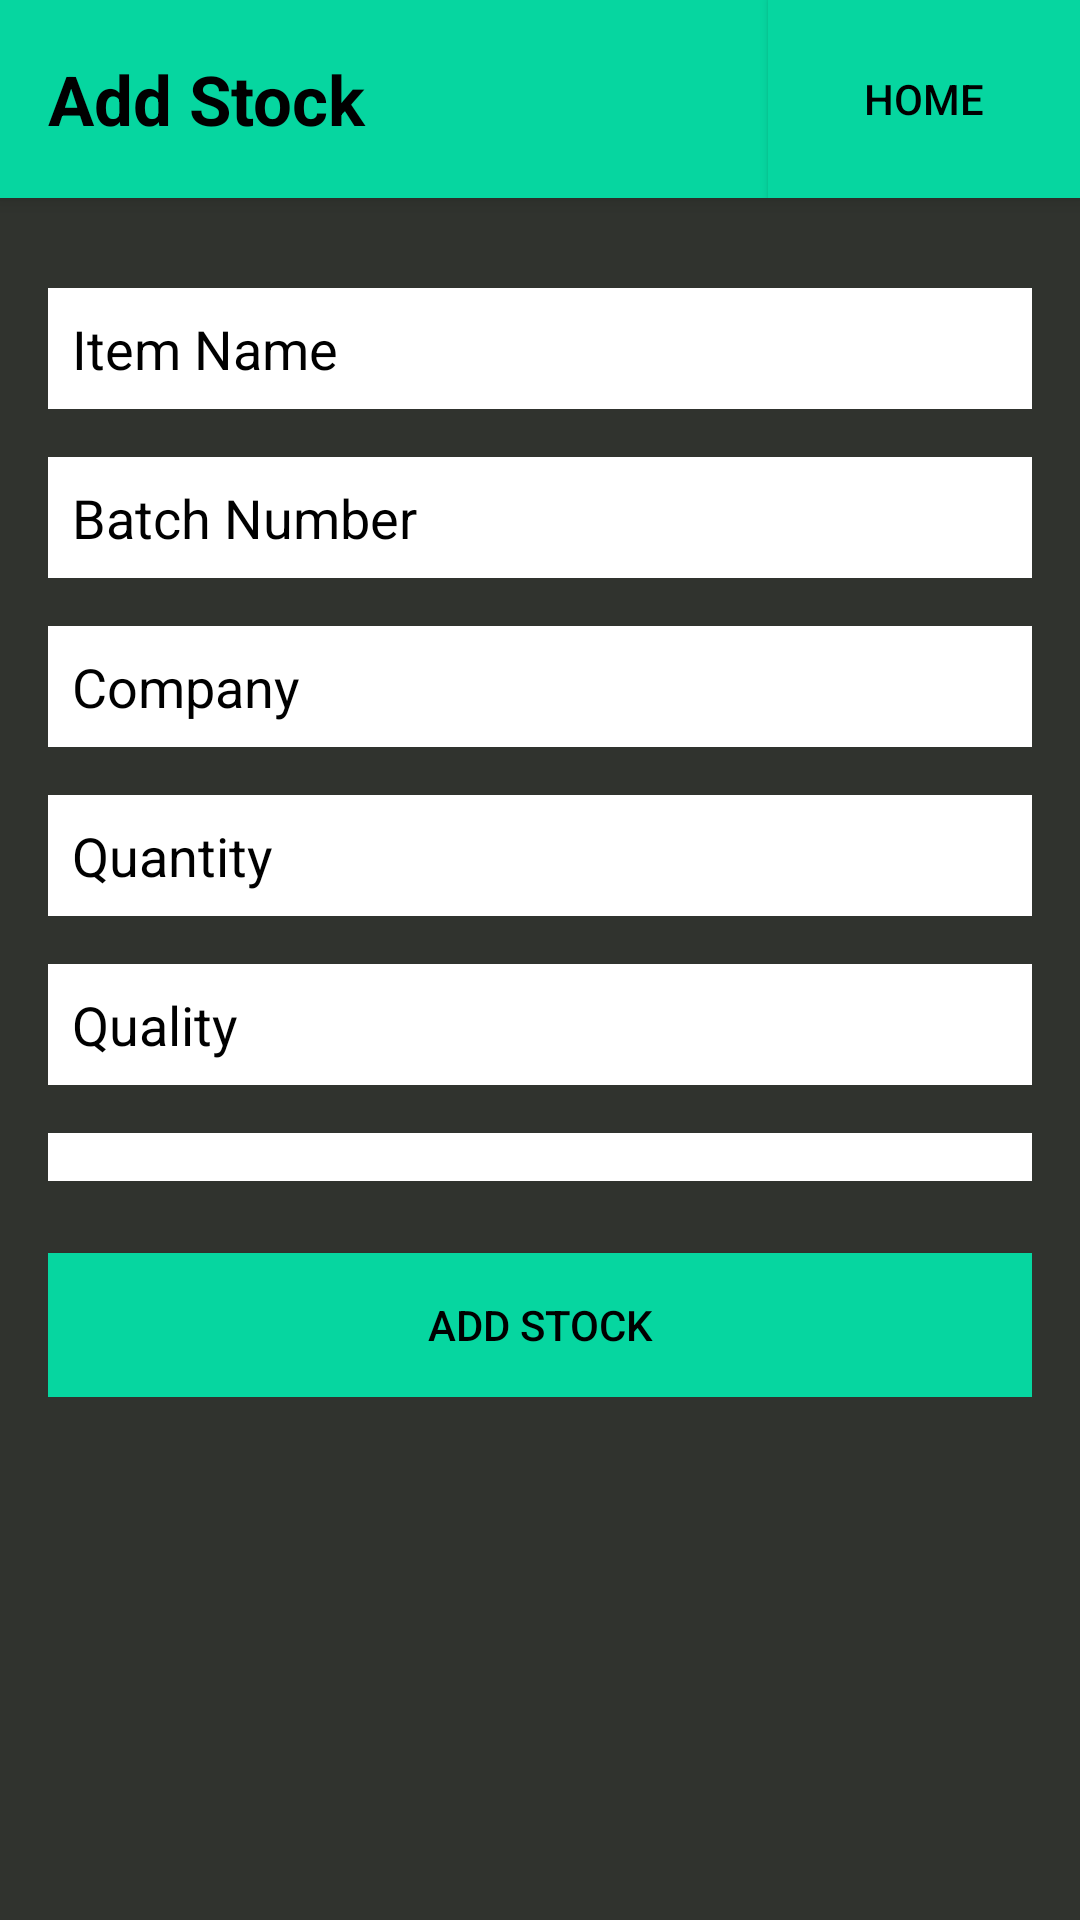

This screen was rendered from an Android layout file. Write that file and the resources it references.
<!-- AndroidManifest.xml: application theme Theme.MyApplication22 -->
<!-- res/layout/activity_add_stock.xml -->
<RelativeLayout xmlns:android="http://schemas.android.com/apk/res/android"
    xmlns:tools="http://schemas.android.com/tools"
    android:layout_width="match_parent"
    android:layout_height="match_parent"
    android:background="#30332E"
    tools:context=".AddStockActivity">

    
    <androidx.appcompat.widget.Toolbar
        android:id="@+id/toolbar"
        android:layout_width="match_parent"
        android:layout_height="wrap_content"
        android:background="@color/Turq"
        android:elevation="4dp"
        android:gravity="end"
        android:popupTheme="@style/ThemeOverlay.AppCompat.Light"
        android:theme="@style/ThemeOverlay.AppCompat.ActionBar">

        <TextView
            android:layout_width="wrap_content"
            android:layout_height="wrap_content"
            android:layout_gravity="start"
            android:layout_marginStart="16dp"
            android:text="Add Stock"
            android:textColor="@color/black"
            android:textSize="23sp"
            android:textStyle="bold" />
        <Button
            android:id="@+id/goBackButton"
            android:layout_width="104dp"
            android:layout_height="66dp"
            android:layout_gravity="end"
            android:background="@color/Turq"
            android:text="HOME"
            android:textColor="@color/black" />
    </androidx.appcompat.widget.Toolbar>
    <RelativeLayout
        android:layout_width="match_parent"
        android:layout_height="wrap_content"
        android:padding="16dp">

        
        <EditText
            android:id="@+id/itemName"
            android:layout_width="match_parent"
            android:layout_height="wrap_content"
            android:layout_alignParentStart="true"
            android:layout_marginTop="80dp"
            android:background="@color/white"
            android:hint="Item Name"
            android:padding="8dp"
            android:textColor="@color/black"
            android:textColorHint="@color/black" />


        
        <EditText
            android:id="@+id/batchNo"
            android:layout_width="match_parent"
            android:layout_height="wrap_content"
            android:layout_below="@id/itemName"
            android:layout_marginTop="16dp"
            android:background="@color/white"
            android:hint="Batch Number"
            android:padding="8dp"
            android:textColor="@color/black"
            android:textColorHint="@color/black" />

        
        <EditText
            android:id="@+id/company"
            android:layout_width="match_parent"
            android:layout_height="wrap_content"
            android:layout_below="@id/batchNo"
            android:layout_marginTop="16dp"
            android:background="@color/white"
            android:hint="Company"
            android:padding="8dp"
            android:textColor="@color/black"
            android:textColorHint="@color/black" />

        
        <EditText
            android:id="@+id/itemQuantity"
            android:layout_width="match_parent"
            android:layout_height="wrap_content"
            android:layout_below="@id/company"
            android:layout_centerHorizontal="true"
            android:layout_marginTop="16dp"
            android:background="@color/white"
            android:hint="Quantity"
            android:padding="8dp"
            android:textColor="@color/black"
            android:textColorHint="@color/black" />

        
        <EditText
            android:id="@+id/itemQuality"
            android:layout_width="match_parent"
            android:layout_height="wrap_content"
            android:layout_below="@id/itemQuantity"
            android:layout_marginTop="16dp"
            android:background="@color/white"
            android:hint="Quality"
            android:padding="8dp"
            android:textColor="@color/black"
            android:textColorHint="@color/black" />

        
        <Spinner
            android:id="@+id/locationSpinner"
            android:layout_width="match_parent"
            android:layout_height="wrap_content"
            android:layout_below="@id/itemQuality"
            android:layout_marginTop="16dp"
            android:hint="Select Location"
            android:padding="8dp"
            android:background="@color/white" />

        
        <Button
            android:id="@+id/addButton"
            android:layout_width="match_parent"
            android:layout_height="wrap_content"
            android:layout_below="@id/locationSpinner"
            android:layout_centerHorizontal="true"
            android:layout_marginTop="24dp"
            android:background="#06D6A0"
            android:text="Add Stock"
            android:textColor="#000000" />
    </RelativeLayout>
</RelativeLayout>
<!-- resources referenced by this layout -->
<resources>
  <color name="Turq">#06D6A0</color>
  <color name="black">#FF000000</color>
  <color name="white">#FFFFFFFF</color>
  <style name="Theme.MyApplication22" parent="Base.Theme.MyApplication22" />
  <style name="Base.Theme.MyApplication22" parent="Theme.AppCompat.DayNight.NoActionBar">
          
          
      </style>
</resources>
